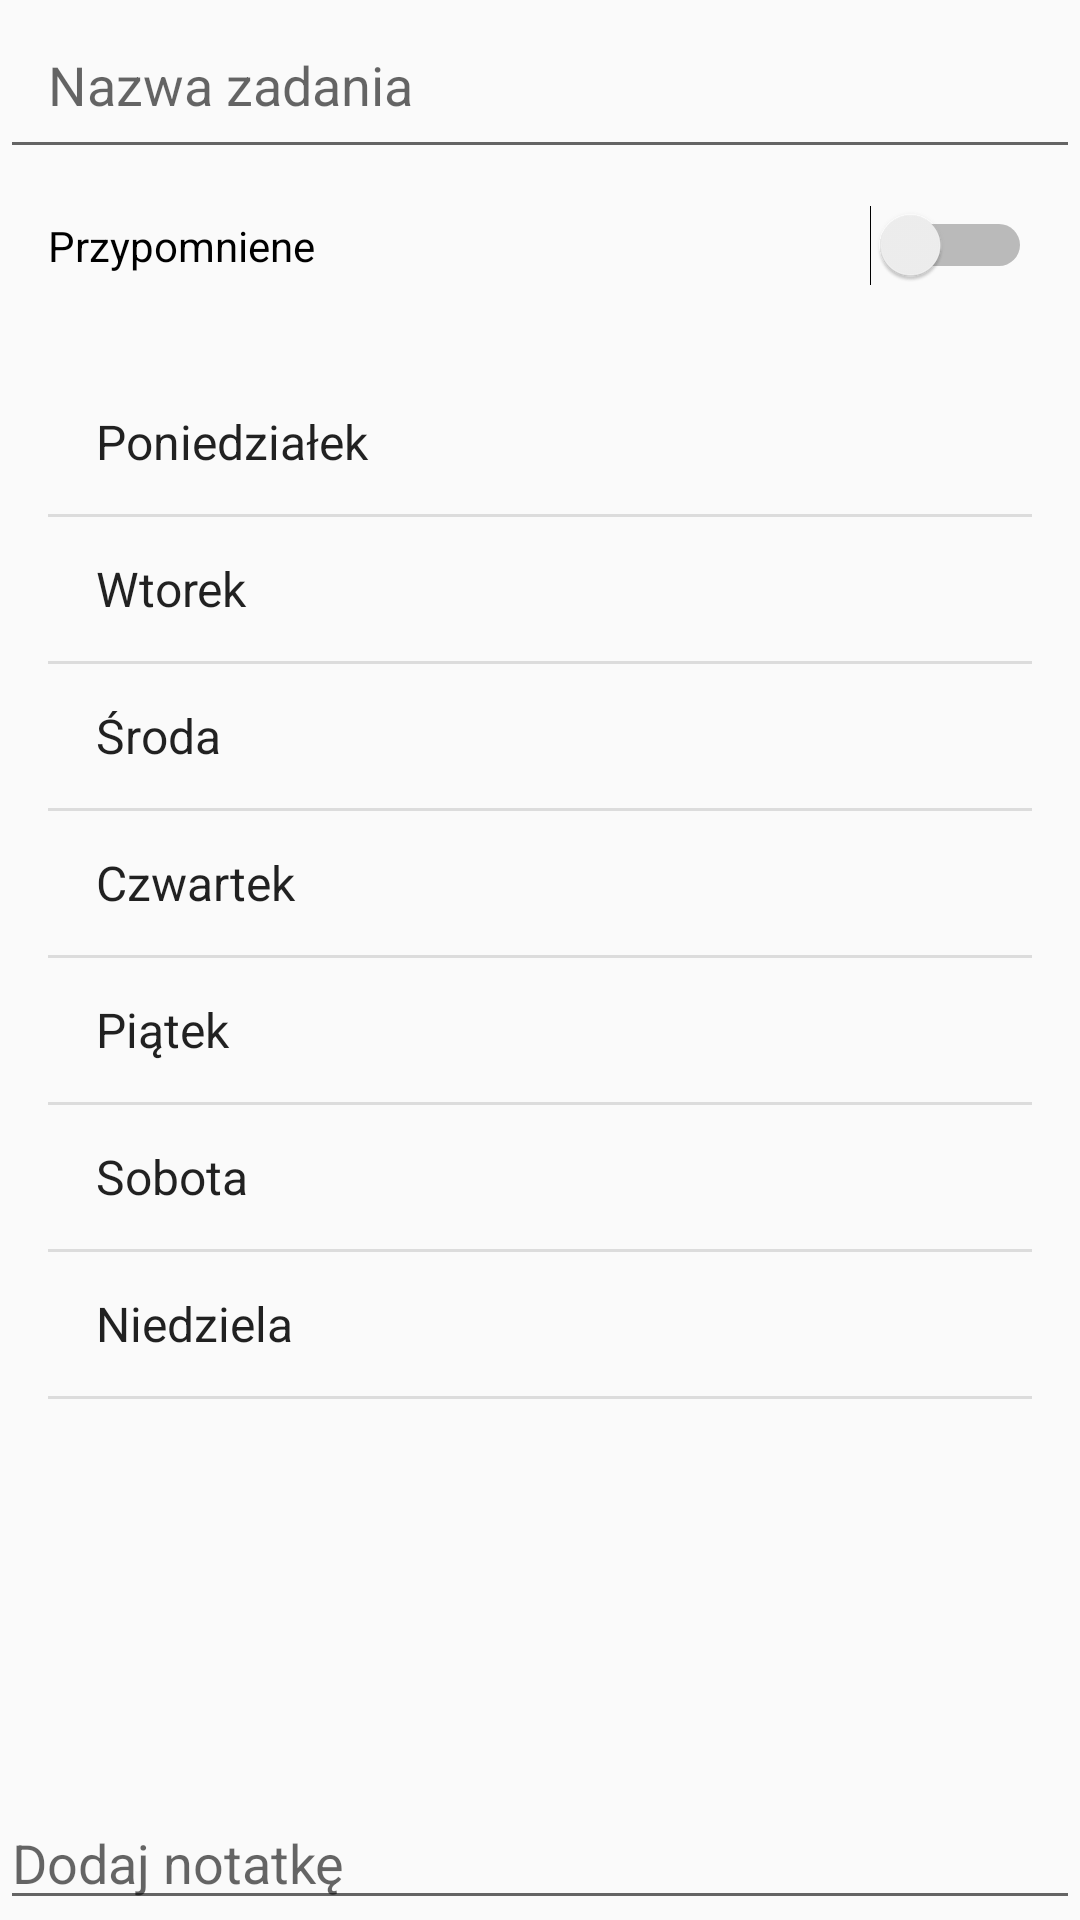

This screen was rendered from an Android layout file. Write that file and the resources it references.
<!-- AndroidManifest.xml: application theme MyMaterialTheme.Base -->
<!-- res/layout/fragment_edit_task.xml -->
<?xml version="1.0" encoding="utf-8"?>
<RelativeLayout xmlns:android="http://schemas.android.com/apk/res/android"
    xmlns:tools="http://schemas.android.com/tools"
    android:layout_width="match_parent"
    android:layout_height="match_parent"
    tools:context="project.io.goeffective.fragments.HabitFragment">

    <EditText
        android:id="@+id/task_name_input"
        android:layout_width="match_parent"
        android:layout_height="wrap_content"
        android:layout_alignParentTop="true"
        android:layout_centerHorizontal="true"
        android:hint="@string/input_task_name_hint"
        android:inputType="text"
        android:padding="16dp" />

    <Switch
        android:id="@+id/reminder_switch"
        android:layout_width="match_parent"
        android:layout_height="wrap_content"
        android:layout_below="@+id/task_name_input"
        android:layout_centerHorizontal="true"
        android:checked="false"
        android:text="@string/switch_reminder_label"
        android:padding="16dp"
        android:showText="false" />

    <ListView
        android:id="@+id/week_day_list_selector"
        android:layout_width="wrap_content"
        android:layout_height="wrap_content"
        android:layout_alignParentLeft="true"
        android:layout_alignParentStart="true"
        android:layout_below="@+id/reminder_switch"
        android:checkMark="?android:attr/listChoiceIndicatorSingle"
        android:choiceMode="multipleChoice"
        android:padding="16dp"
        android:entries="@array/week_days"
        android:layout_above="@+id/note_input" />

    <EditText
        android:layout_width="match_parent"
        android:layout_height="wrap_content"
        android:inputType="textMultiLine"
        android:ems="10"
        android:hint="@string/input_task_note_hint"
        android:id="@+id/note_input"
        android:layout_alignParentBottom="true"
        android:layout_centerHorizontal="true" />

</RelativeLayout>
<!-- resources referenced by this layout -->
<resources>
  <string-array name="week_days">
          <item>Poniedziałek</item>
          <item>Wtorek</item>
          <item>Środa</item>
          <item>Czwartek</item>
          <item>Piątek</item>
          <item>Sobota</item>
          <item>Niedziela</item>
      </string-array>
  <string name="input_task_name_hint">Nazwa zadania</string>
  <string name="input_task_note_hint">Dodaj notatkę</string>
  <string name="switch_reminder_label">Przypomniene</string>
  <style name="MyMaterialTheme.Base" parent="Theme.AppCompat.Light.NoActionBar">
      </style>
</resources>
